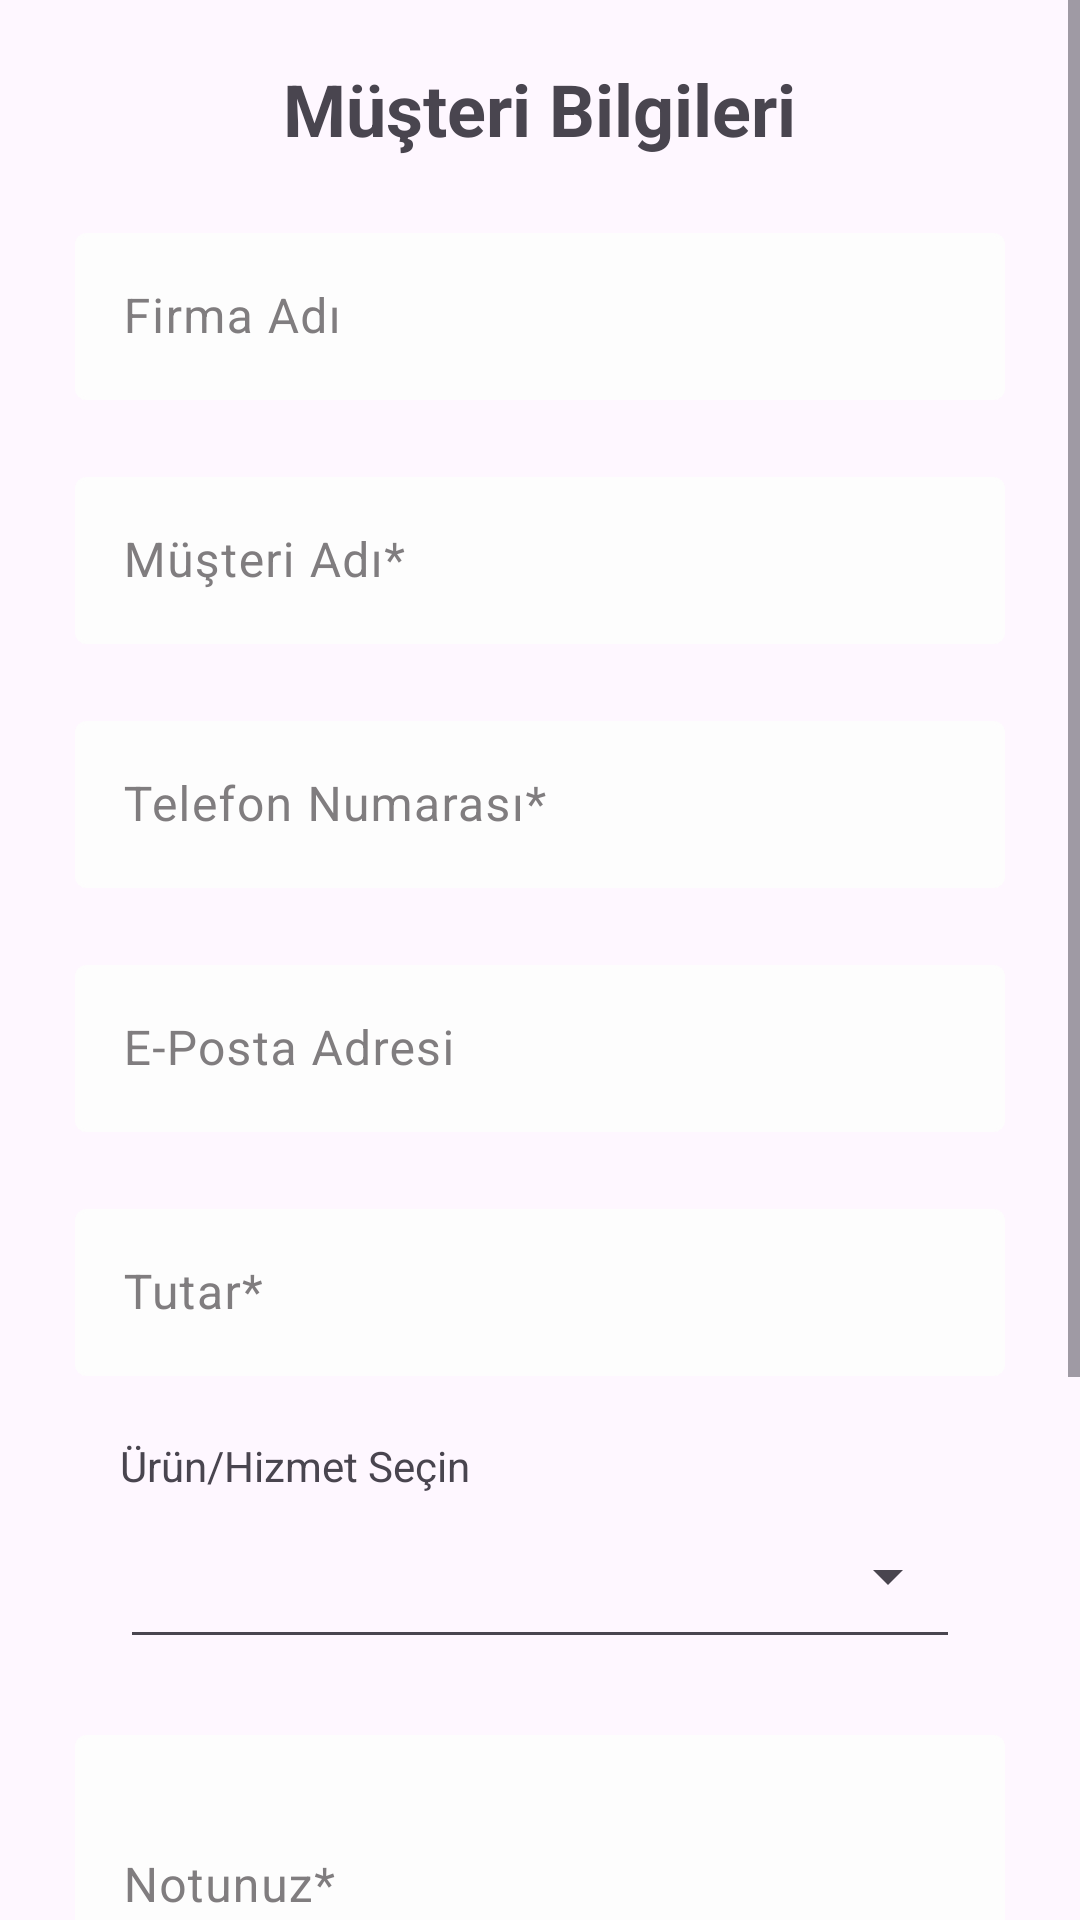

Reconstruct the res/layout file that produces this screen, plus the resources it refers to.
<!-- AndroidManifest.xml: application theme Theme.NSBTAS -->
<!-- res/layout/fragment_payment_customer_info.xml -->
<?xml version="1.0" encoding="utf-8"?>
<ScrollView xmlns:android="http://schemas.android.com/apk/res/android"
    xmlns:app="http://schemas.android.com/apk/res-auto"
    xmlns:tools="http://schemas.android.com/tools"
    android:layout_width="match_parent"
    android:layout_height="wrap_content"
    tools:context=".PaymentCustomerInfoFragment">

    <LinearLayout
        android:id="@+id/form"
        android:layout_width="match_parent"
        android:layout_height="wrap_content"
        android:orientation="vertical">

        <TextView
            android:layout_width="wrap_content"
            android:layout_height="wrap_content"
            android:layout_gravity="center"
            android:layout_marginTop="20dp"
            android:layout_marginBottom="20dp"
            android:text="@string/customer_info"
            android:textSize="24sp"
            android:textStyle="bold" />

        <com.google.android.material.textfield.TextInputLayout
            android:id="@+id/etCompanyName"
            style="@style/TextInputLayoutStyle"
            android:hint="@string/company_name"
            app:endIconMode="clear_text">

            <com.google.android.material.textfield.TextInputEditText
                android:layout_width="match_parent"
                android:layout_height="wrap_content" />
        </com.google.android.material.textfield.TextInputLayout>

        <com.google.android.material.textfield.TextInputLayout
            android:id="@+id/etCustomerName"
            style="@style/TextInputLayoutStyle"
            android:hint="@string/customer_name"
            app:endIconMode="clear_text"
            app:errorEnabled="true">

            <com.google.android.material.textfield.TextInputEditText
                android:layout_width="match_parent"
                android:layout_height="wrap_content"
                android:inputType="textPersonName" />
        </com.google.android.material.textfield.TextInputLayout>

        <com.google.android.material.textfield.TextInputLayout
            android:id="@+id/etPhoneNumber"
            style="@style/TextInputLayoutStyle"
            android:hint="@string/phone_number"
            app:endIconMode="clear_text"
            app:errorEnabled="true">

            <com.google.android.material.textfield.TextInputEditText
                android:layout_width="match_parent"
                android:layout_height="wrap_content"
                android:inputType="number" />
        </com.google.android.material.textfield.TextInputLayout>

        <com.google.android.material.textfield.TextInputLayout
            android:id="@+id/etEmailAddress"
            style="@style/TextInputLayoutStyle"
            android:hint="@string/e_mail_address"
            app:endIconMode="clear_text">

            <com.google.android.material.textfield.TextInputEditText
                android:layout_width="match_parent"
                android:layout_height="wrap_content"
                android:inputType="textEmailAddress" />
        </com.google.android.material.textfield.TextInputLayout>

        <com.google.android.material.textfield.TextInputLayout
            android:id="@+id/etAmount"
            style="@style/TextInputLayoutStyle"
            android:hint="@string/amount"
            app:endIconMode="clear_text"
            app:errorEnabled="true"
            app:prefixText="₺">

            <com.google.android.material.textfield.TextInputEditText
                android:layout_width="match_parent"
                android:layout_height="wrap_content"
                android:inputType="number" />
        </com.google.android.material.textfield.TextInputLayout>

        <TextView
            android:layout_width="wrap_content"
            android:layout_height="wrap_content"
            android:layout_marginStart="40dp"
            android:labelFor="@id/spServiceType"
            android:text="@string/pick_service_type" />

        <Spinner
            android:id="@+id/spServiceType"
            style="@style/Widget.AppCompat.Spinner.Underlined"
            android:layout_width="match_parent"
            android:layout_height="55dp"
            android:layout_marginStart="40dp"
            android:layout_marginEnd="40dp"
            android:layout_marginBottom="20dp" />

        <com.google.android.material.textfield.TextInputLayout
            android:id="@+id/etNote"
            style="@style/TextInputLayoutStyle"
            android:hint="@string/your_note"
            app:endIconMode="clear_text"
            app:errorEnabled="true">

            <com.google.android.material.textfield.TextInputEditText
                android:layout_width="match_parent"
                android:layout_height="100dp"
                android:maxLines="1" />
        </com.google.android.material.textfield.TextInputLayout>

        <com.google.android.material.textfield.TextInputLayout
            android:id="@+id/etPhysicalAddress"
            style="@style/TextInputLayoutStyle"
            android:hint="@string/your_address"
            app:endIconMode="clear_text"
            app:errorEnabled="true">

            <com.google.android.material.textfield.TextInputEditText
                android:layout_width="match_parent"
                android:layout_height="100dp"
                android:inputType="textPostalAddress" />
        </com.google.android.material.textfield.TextInputLayout>

        <androidx.appcompat.widget.AppCompatButton
            android:id="@+id/btnContinue"
            android:layout_width="match_parent"
            android:layout_height="wrap_content"
            android:layout_marginStart="40dp"
            android:layout_marginEnd="40dp"
            android:layout_marginBottom="20dp"
            android:background="@drawable/button_style"
            android:text="@string/next_stage"
            android:textAllCaps="false"
            android:textColor="@color/white"
            android:textSize="16sp" />
    </LinearLayout>
</ScrollView>
<!-- resources referenced by this layout -->
<resources>
  <color name="white">#FFFFFFFF</color>
  <!-- drawable button_style (drawable) -->
  <?xml version="1.0" encoding="utf-8"?>
  <shape xmlns:android="http://schemas.android.com/apk/res/android" android:shape="rectangle">
      <corners android:radius="7dp"/>
      <solid android:color="@color/text_field"/>
      <padding
          android:bottom="10dp"
          android:left="0dp"
          android:right="0dp"
          android:top="10dp" />
  </shape>
  <string name="amount">Tutar*</string>
  <string name="company_name">Firma Adı</string>
  <string name="customer_info">Müşteri Bilgileri</string>
  <string name="customer_name">Müşteri Adı*</string>
  <string name="e_mail_address">E-Posta Adresi</string>
  <string name="next_stage">Devam Et</string>
  <string name="phone_number">Telefon Numarası*</string>
  <string name="pick_service_type">Ürün/Hizmet Seçin</string>
  <string name="your_address">Adresiniz*</string>
  <string name="your_note">Notunuz*</string>
  <style name="TextInputLayoutStyle" parent="Widget.Material3.TextInputLayout.OutlinedBox">
          <item name="android:layout_width">match_parent</item>
          <item name="android:layout_height">wrap_content</item>
          <item name="android:textColor">@color/white</item>
          <item name="hintTextColor">@color/secondary_text_color</item>
          <item name="android:textColorHint">@color/secondary_text_color</item>
          <item name="boxStrokeColor">@color/background_secondary</item>
          <item name="boxBackgroundColor">@color/background_secondary</item>
          <item name="helperTextTextColor">@color/primary_text_color</item>
          <item name="counterTextColor">@color/primary_text_color</item>
          <item name="errorEnabled">true</item>
          <item name="boxStrokeErrorColor">@color/errorColor</item>
          <item name="errorIconTint">@color/errorColor</item>
          <item name="startIconTint">@color/secondary_text_color</item>
          <item name="endIconTint">@color/primary_text_color</item>
          <item name="android:layout_marginStart">25dp</item>
          <item name="android:layout_marginEnd">25dp</item>
      </style>
  <style name="Theme.NSBTAS" parent="Theme.Material3.DayNight.NoActionBar">
          
          <item name="colorPrimary">@color/purple_500</item>
          <item name="colorPrimaryVariant">@color/purple_700</item>
          <item name="colorOnPrimary">@color/white</item>
          
          <item name="colorSecondary">@color/teal_200</item>
          <item name="colorSecondaryVariant">@color/teal_700</item>
          <item name="colorOnSecondary">@color/black</item>
          
          <item name="android:statusBarColor">@color/nlksoft_color_primary</item>
          
      </style>
  <color name="text_field">#121212</color>
  <color name="secondary_text_color">#807D7F</color>
  <color name="background_secondary">#fdfdfd</color>
  <color name="primary_text_color">#505050</color>
  <color name="errorColor">#C4A50000</color>
  <color name="purple_500">#FF6200EE</color>
  <color name="purple_700">#FF3700B3</color>
  <color name="teal_200">#FF03DAC5</color>
  <color name="teal_700">#FF018786</color>
  <color name="black">#FF000000</color>
  <color name="nlksoft_color_primary">#283777</color>
</resources>
